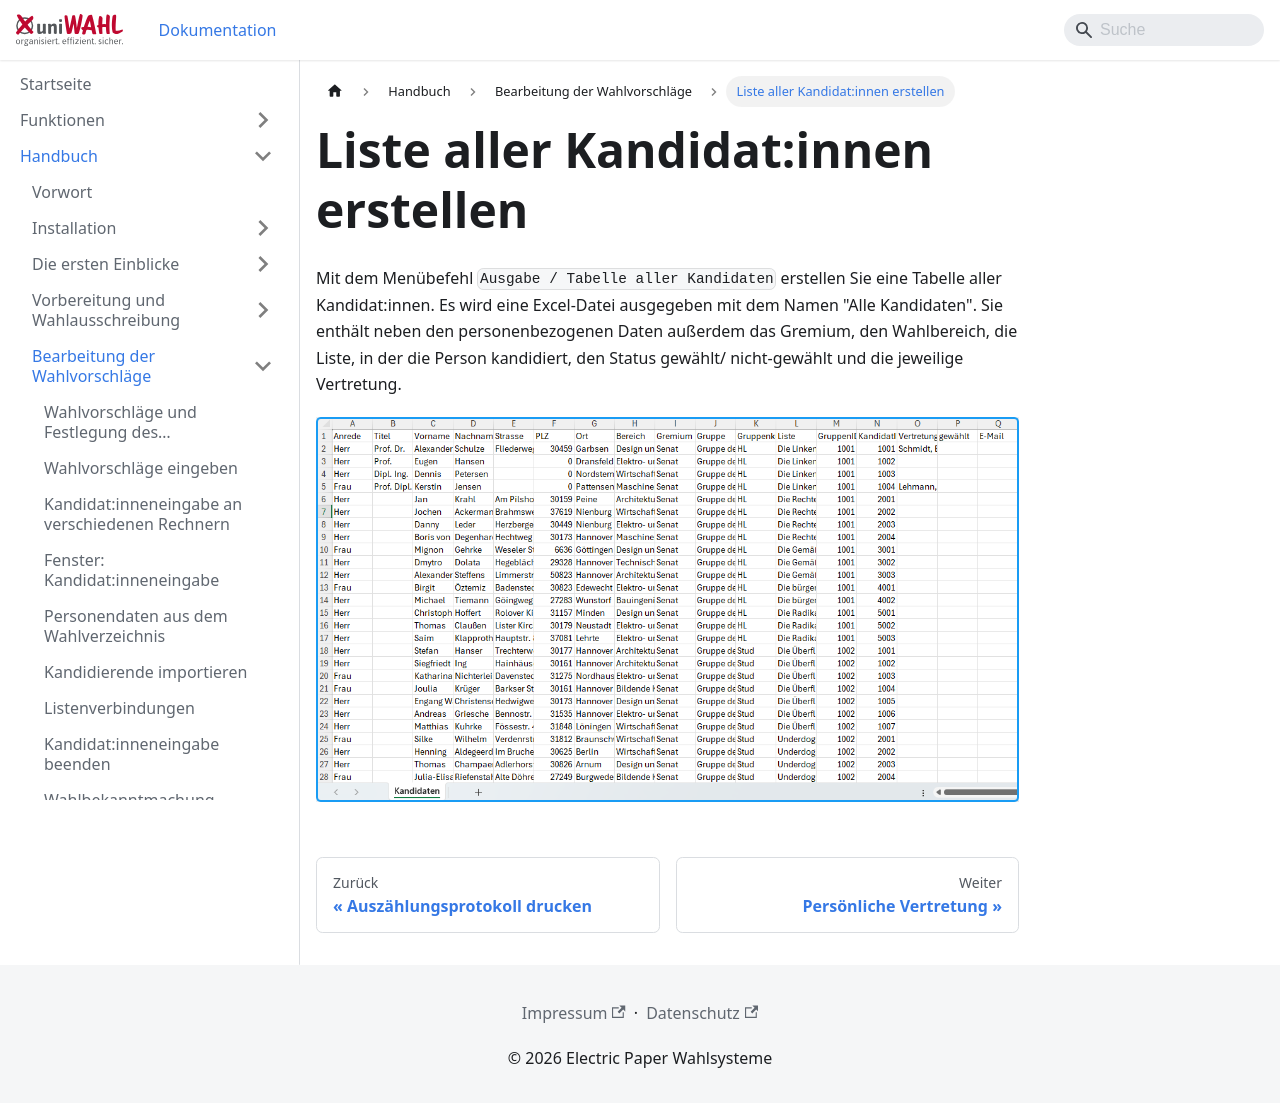

repository: ElectricPaperInformationssystemeGmbH/uniwahl-doku · page: handbuch/5_wahlvorschlaege/5-12_liste_aller_kandidat_innen.html · generator: docusaurus

---
title: "Liste aller Kandidat:innen erstellen"
---

Mit dem Menübefehl `Ausgabe / Tabelle aller Kandidaten` erstellen Sie eine Tabelle aller Kandidat:innen. Es wird eine Excel-Datei ausgegeben mit dem Namen "Alle Kandidaten". Sie enthält neben den personenbezogenen Daten außerdem das Gremium, den Wahlbereich, die Liste, in der die Person kandidiert, den Status gewählt/ nicht-gewählt und die jeweilige Vertretung.

![](./img/20260318104247.png)
